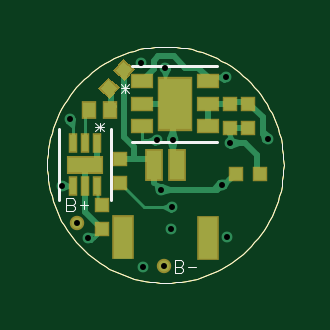
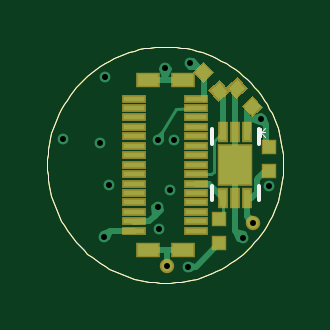
Circuit board: 8 layer files. Board 10.0 x 10.0 mm.
- top_copper: power_board.cmp (6360 bytes)
- outline: power_board.dim (2949 bytes)
- drill: power_board.drd (247 bytes)
- top_silk: power_board.plc (4097 bytes)
- bottom_silk: power_board.pls (3317 bytes)
- bottom_copper: power_board.sol (5899 bytes)
- top_mask: power_board.stc (1272 bytes)
- bottom_mask: power_board.sts (1703 bytes)

=== top_copper: power_board.cmp ===
G75*
%MOIN*%
%OFA0B0*%
%FSLAX24Y24*%
%IPPOS*%
%LPD*%
%AMOC8*
5,1,8,0,0,1.08239X$1,22.5*
%
%ADD10R,0.0098X0.0266*%
%ADD11R,0.0559X0.0240*%
%ADD12R,0.0197X0.0197*%
%ADD13R,0.0197X0.0197*%
%ADD14R,0.0197X0.0236*%
%ADD15R,0.0327X0.0197*%
%ADD16R,0.0531X0.0846*%
%ADD17R,0.0236X0.0472*%
%ADD18R,0.0315X0.0709*%
%ADD19C,0.0050*%
%ADD20C,0.0180*%
%ADD21C,0.0098*%
D10*
X000701Y001847D03*
X000898Y001847D03*
X001095Y001847D03*
X001095Y002565D03*
X000898Y002565D03*
X000701Y002565D03*
D11*
X000898Y002206D03*
D12*
X001480Y002296D03*
X001480Y001896D03*
X001187Y001528D03*
X001187Y001128D03*
X003315Y002825D03*
X003613Y002823D03*
X003613Y003223D03*
X003315Y003225D03*
X003411Y002042D03*
X003811Y002042D03*
D13*
G36*
X001688Y003797D02*
X001562Y003647D01*
X001412Y003773D01*
X001538Y003923D01*
X001688Y003797D01*
G37*
G36*
X001431Y003490D02*
X001305Y003340D01*
X001155Y003466D01*
X001281Y003616D01*
X001431Y003490D01*
G37*
D14*
X001321Y003110D03*
X000966Y003110D03*
D15*
X001849Y003218D03*
X001849Y003592D03*
X001849Y002844D03*
X002939Y002844D03*
X002939Y003218D03*
X002939Y003592D03*
D16*
X002394Y003218D03*
D17*
X002433Y002206D03*
X002040Y002206D03*
D18*
X001528Y000986D03*
X002945Y000986D03*
D19*
X000992Y000938D02*
X000947Y000985D01*
X000956Y001049D01*
X001090Y001031D01*
X000992Y000938D01*
X000947Y000985D02*
X001044Y000985D01*
X001090Y001031D01*
X001187Y001128D01*
X001187Y001528D02*
X001115Y001540D01*
X001095Y001847D01*
X001095Y002198D02*
X001068Y002206D01*
X000898Y002206D01*
X001095Y002535D02*
X001095Y002565D01*
X000898Y002565D02*
X000898Y003042D01*
X000918Y003061D02*
X000966Y003110D01*
X000951Y003108D01*
X000936Y003103D01*
X000924Y003095D01*
X000913Y003084D01*
X000905Y003072D01*
X000900Y003057D01*
X000898Y003042D01*
X000705Y002963D02*
X000701Y002828D01*
X000598Y002915D01*
X000640Y002965D01*
X000705Y002963D01*
X000640Y002955D02*
X000640Y002965D01*
X000640Y002955D02*
X000701Y002894D01*
X000701Y002828D01*
X000701Y002565D01*
X001321Y003110D02*
X001394Y003184D01*
X001326Y003183D01*
X001326Y003393D02*
X001294Y003449D01*
X001293Y003478D01*
X001550Y003785D02*
X001600Y003783D01*
X001848Y003593D02*
X001849Y003592D01*
X002178Y003792D02*
X002237Y003820D01*
X002295Y003792D01*
X002237Y003670D01*
X002178Y003792D01*
X002237Y003820D02*
X002237Y003670D01*
X002237Y003380D01*
X002388Y003228D01*
X002378Y003218D01*
X002394Y003218D02*
X002237Y003375D01*
X002245Y003218D02*
X002394Y003218D01*
X002546Y003218D01*
X002433Y003105D01*
X002061Y002671D02*
X002089Y002612D01*
X002061Y002553D01*
X001939Y002612D01*
X002061Y002671D01*
X002089Y002612D02*
X001939Y002612D01*
X001849Y002612D01*
X001849Y002844D01*
X002040Y002296D02*
X002040Y002206D01*
X002047Y002199D01*
X002053Y002191D01*
X002057Y002182D01*
X002058Y002172D01*
X002057Y002162D01*
X002053Y002153D01*
X002053Y001898D02*
X002056Y001895D01*
X002183Y001850D01*
X002162Y001789D01*
X002100Y001767D01*
X002056Y001895D01*
X002162Y001789D01*
X002326Y001556D02*
X002354Y001498D01*
X002326Y001439D01*
X002204Y001498D01*
X002326Y001556D01*
X002354Y001498D02*
X002204Y001498D01*
X001879Y001498D01*
X001480Y001896D01*
X000721Y001805D02*
X000701Y001847D01*
X000680Y001806D01*
X000701Y001847D02*
X000700Y001850D01*
X000699Y001851D01*
X000696Y001852D01*
X000655Y001852D01*
X000533Y001794D01*
X000505Y001852D01*
X000533Y001911D01*
X000655Y001852D01*
X000505Y001852D01*
X002939Y003592D02*
X002939Y003664D01*
X002940Y003664D01*
X003248Y003665D01*
X003219Y003723D01*
X003098Y003664D01*
X003220Y003606D01*
X003248Y003665D01*
X003315Y003225D02*
X003315Y003218D01*
X003613Y003223D02*
X003613Y003225D01*
X003611Y002825D02*
X003613Y002823D01*
X003316Y002710D02*
X003375Y002589D01*
X003317Y002560D01*
X003258Y002588D01*
X003316Y002710D01*
X003317Y002560D01*
X003317Y002823D02*
X003315Y002825D01*
X003315Y002825D01*
X003294Y001955D02*
X003231Y001835D01*
X003173Y001865D01*
X003161Y001929D01*
X003294Y001955D01*
X003173Y001865D01*
D20*
X003173Y001865D03*
X003317Y002560D03*
X003940Y002628D03*
X003248Y003665D03*
X002237Y003820D03*
X001828Y003897D03*
X000640Y002965D03*
X000505Y001852D03*
X000768Y001235D03*
X000947Y000985D03*
X001863Y000505D03*
X002215Y000509D03*
X002333Y001127D03*
X002354Y001498D03*
X002162Y001789D03*
X002089Y002612D03*
X002360Y002620D03*
X003258Y001006D03*
D21*
X003097Y001789D02*
X003044Y001789D01*
X003144Y001893D01*
X003173Y001865D01*
X003183Y001826D01*
X003044Y001789D01*
X002312Y001789D01*
X002173Y001750D01*
X002162Y001789D01*
X002173Y001828D01*
X002312Y001789D01*
X002162Y001789D01*
X002053Y001898D02*
X002053Y002154D01*
X002040Y002296D02*
X001711Y002296D01*
X001711Y002505D01*
X001551Y002665D01*
X001550Y003785D01*
X001848Y003593D02*
X002046Y003792D01*
X002046Y003930D01*
X002119Y004011D01*
X002385Y004011D01*
X002568Y003818D01*
X002786Y003818D01*
X002939Y003664D01*
X002939Y003218D02*
X003307Y003218D01*
X003315Y003225D01*
X003332Y003243D01*
X003613Y003243D01*
X003633Y003223D01*
X003857Y002999D01*
X003857Y002753D01*
X003966Y002659D01*
X003940Y002628D01*
X003901Y002616D01*
X003857Y002753D01*
X003857Y002711D01*
X003940Y002628D01*
X003759Y002372D02*
X003570Y002560D01*
X003467Y002560D01*
X003328Y002521D01*
X003317Y002560D01*
X003328Y002600D01*
X003467Y002560D01*
X003317Y002560D01*
X003316Y002710D02*
X003315Y002825D01*
X003317Y002823D02*
X003613Y002823D01*
X003613Y003223D02*
X003633Y003223D01*
X002939Y003218D02*
X002939Y002844D01*
X002433Y003218D02*
X002394Y003218D01*
X002360Y003218D02*
X002360Y002770D01*
X002400Y002631D01*
X002360Y002620D01*
X002321Y002609D01*
X002360Y002470D01*
X002400Y002609D01*
X002360Y002620D01*
X002321Y002631D01*
X002360Y002770D01*
X002360Y002620D01*
X002360Y002470D01*
X002360Y002206D01*
X002433Y002206D01*
X003097Y001789D02*
X003173Y001865D01*
X003294Y001955D02*
X003411Y002042D01*
X003759Y002095D02*
X003759Y002372D01*
X003759Y002095D02*
X003811Y002042D01*
X002360Y003218D02*
X001849Y003218D01*
X002245Y003218D01*
X002237Y003375D02*
X002237Y003380D01*
X001326Y003393D02*
X001326Y003183D01*
X001095Y002535D02*
X001095Y002198D01*
X000898Y002206D02*
X000898Y001847D01*
X000898Y001418D01*
X001187Y001128D01*
X001480Y002296D02*
X001711Y002296D01*
M02*

=== outline: power_board.dim ===
G75*
%MOIN*%
%OFA0B0*%
%FSLAX24Y24*%
%IPPOS*%
%LPD*%
%AMOC8*
5,1,8,0,0,1.08239X$1,22.5*
%
%ADD10C,0.0000*%
D10*
X000268Y002206D02*
X000270Y002294D01*
X000276Y002382D01*
X000286Y002470D01*
X000300Y002558D01*
X000317Y002644D01*
X000339Y002730D01*
X000364Y002814D01*
X000394Y002898D01*
X000426Y002980D01*
X000463Y003060D01*
X000503Y003139D01*
X000547Y003216D01*
X000594Y003291D01*
X000644Y003363D01*
X000698Y003434D01*
X000754Y003501D01*
X000814Y003567D01*
X000876Y003629D01*
X000942Y003689D01*
X001009Y003745D01*
X001080Y003799D01*
X001152Y003849D01*
X001227Y003896D01*
X001304Y003940D01*
X001383Y003980D01*
X001463Y004017D01*
X001545Y004049D01*
X001629Y004079D01*
X001713Y004104D01*
X001799Y004126D01*
X001885Y004143D01*
X001973Y004157D01*
X002061Y004167D01*
X002149Y004173D01*
X002237Y004175D01*
X002325Y004173D01*
X002413Y004167D01*
X002501Y004157D01*
X002589Y004143D01*
X002675Y004126D01*
X002761Y004104D01*
X002845Y004079D01*
X002929Y004049D01*
X003011Y004017D01*
X003091Y003980D01*
X003170Y003940D01*
X003247Y003896D01*
X003322Y003849D01*
X003394Y003799D01*
X003465Y003745D01*
X003532Y003689D01*
X003598Y003629D01*
X003660Y003567D01*
X003720Y003501D01*
X003776Y003434D01*
X003830Y003363D01*
X003880Y003291D01*
X003927Y003216D01*
X003971Y003139D01*
X004011Y003060D01*
X004048Y002980D01*
X004080Y002898D01*
X004110Y002814D01*
X004135Y002730D01*
X004157Y002644D01*
X004174Y002558D01*
X004188Y002470D01*
X004198Y002382D01*
X004204Y002294D01*
X004206Y002206D01*
X004204Y002118D01*
X004198Y002030D01*
X004188Y001942D01*
X004174Y001854D01*
X004157Y001768D01*
X004135Y001682D01*
X004110Y001598D01*
X004080Y001514D01*
X004048Y001432D01*
X004011Y001352D01*
X003971Y001273D01*
X003927Y001196D01*
X003880Y001121D01*
X003830Y001049D01*
X003776Y000978D01*
X003720Y000911D01*
X003660Y000845D01*
X003598Y000783D01*
X003532Y000723D01*
X003465Y000667D01*
X003394Y000613D01*
X003322Y000563D01*
X003247Y000516D01*
X003170Y000472D01*
X003091Y000432D01*
X003011Y000395D01*
X002929Y000363D01*
X002845Y000333D01*
X002761Y000308D01*
X002675Y000286D01*
X002589Y000269D01*
X002501Y000255D01*
X002413Y000245D01*
X002325Y000239D01*
X002237Y000237D01*
X002149Y000239D01*
X002061Y000245D01*
X001973Y000255D01*
X001885Y000269D01*
X001799Y000286D01*
X001713Y000308D01*
X001629Y000333D01*
X001545Y000363D01*
X001463Y000395D01*
X001383Y000432D01*
X001304Y000472D01*
X001227Y000516D01*
X001152Y000563D01*
X001080Y000613D01*
X001009Y000667D01*
X000942Y000723D01*
X000876Y000783D01*
X000814Y000845D01*
X000754Y000911D01*
X000698Y000978D01*
X000644Y001049D01*
X000594Y001121D01*
X000547Y001196D01*
X000503Y001273D01*
X000463Y001352D01*
X000426Y001432D01*
X000394Y001514D01*
X000364Y001598D01*
X000339Y001682D01*
X000317Y001768D01*
X000300Y001854D01*
X000286Y001942D01*
X000276Y002030D01*
X000270Y002118D01*
X000268Y002206D01*
M02*

=== drill: power_board.drd ===
%
M48
M72
T01C0.0100
%
T01
X947Y985
X768Y1235
X505Y1852
X640Y2965
X1828Y3897
X2237Y3820
X3248Y3665
X3940Y2628
X3317Y2560
X3173Y1865
X2360Y2620
X2089Y2612
X2162Y1789
X2354Y1498
X2333Y1127
X2215Y509
X1863Y505
X3258Y1006
M30

=== top_silk: power_board.plc ===
G75*
%MOIN*%
%OFA0B0*%
%FSLAX24Y24*%
%IPPOS*%
%LPD*%
%AMOC8*
5,1,8,0,0,1.08239X$1,22.5*
%
%ADD10C,0.0000*%
%ADD11C,0.0020*%
%ADD12C,0.0050*%
D10*
X000268Y002206D02*
X000270Y002294D01*
X000276Y002382D01*
X000286Y002470D01*
X000300Y002558D01*
X000317Y002644D01*
X000339Y002730D01*
X000364Y002814D01*
X000394Y002898D01*
X000426Y002980D01*
X000463Y003060D01*
X000503Y003139D01*
X000547Y003216D01*
X000594Y003291D01*
X000644Y003363D01*
X000698Y003434D01*
X000754Y003501D01*
X000814Y003567D01*
X000876Y003629D01*
X000942Y003689D01*
X001009Y003745D01*
X001080Y003799D01*
X001152Y003849D01*
X001227Y003896D01*
X001304Y003940D01*
X001383Y003980D01*
X001463Y004017D01*
X001545Y004049D01*
X001629Y004079D01*
X001713Y004104D01*
X001799Y004126D01*
X001885Y004143D01*
X001973Y004157D01*
X002061Y004167D01*
X002149Y004173D01*
X002237Y004175D01*
X002325Y004173D01*
X002413Y004167D01*
X002501Y004157D01*
X002589Y004143D01*
X002675Y004126D01*
X002761Y004104D01*
X002845Y004079D01*
X002929Y004049D01*
X003011Y004017D01*
X003091Y003980D01*
X003170Y003940D01*
X003247Y003896D01*
X003322Y003849D01*
X003394Y003799D01*
X003465Y003745D01*
X003532Y003689D01*
X003598Y003629D01*
X003660Y003567D01*
X003720Y003501D01*
X003776Y003434D01*
X003830Y003363D01*
X003880Y003291D01*
X003927Y003216D01*
X003971Y003139D01*
X004011Y003060D01*
X004048Y002980D01*
X004080Y002898D01*
X004110Y002814D01*
X004135Y002730D01*
X004157Y002644D01*
X004174Y002558D01*
X004188Y002470D01*
X004198Y002382D01*
X004204Y002294D01*
X004206Y002206D01*
X004204Y002118D01*
X004198Y002030D01*
X004188Y001942D01*
X004174Y001854D01*
X004157Y001768D01*
X004135Y001682D01*
X004110Y001598D01*
X004080Y001514D01*
X004048Y001432D01*
X004011Y001352D01*
X003971Y001273D01*
X003927Y001196D01*
X003880Y001121D01*
X003830Y001049D01*
X003776Y000978D01*
X003720Y000911D01*
X003660Y000845D01*
X003598Y000783D01*
X003532Y000723D01*
X003465Y000667D01*
X003394Y000613D01*
X003322Y000563D01*
X003247Y000516D01*
X003170Y000472D01*
X003091Y000432D01*
X003011Y000395D01*
X002929Y000363D01*
X002845Y000333D01*
X002761Y000308D01*
X002675Y000286D01*
X002589Y000269D01*
X002501Y000255D01*
X002413Y000245D01*
X002325Y000239D01*
X002237Y000237D01*
X002149Y000239D01*
X002061Y000245D01*
X001973Y000255D01*
X001885Y000269D01*
X001799Y000286D01*
X001713Y000308D01*
X001629Y000333D01*
X001545Y000363D01*
X001463Y000395D01*
X001383Y000432D01*
X001304Y000472D01*
X001227Y000516D01*
X001152Y000563D01*
X001080Y000613D01*
X001009Y000667D01*
X000942Y000723D01*
X000876Y000783D01*
X000814Y000845D01*
X000754Y000911D01*
X000698Y000978D01*
X000644Y001049D01*
X000594Y001121D01*
X000547Y001196D01*
X000503Y001273D01*
X000463Y001352D01*
X000426Y001432D01*
X000394Y001514D01*
X000364Y001598D01*
X000339Y001682D01*
X000317Y001768D01*
X000300Y001854D01*
X000286Y001942D01*
X000276Y002030D01*
X000270Y002118D01*
X000268Y002206D01*
D11*
X000587Y001427D02*
X000696Y001427D01*
X000732Y001463D01*
X000732Y001499D01*
X000696Y001535D01*
X000587Y001535D01*
X000587Y001427D02*
X000587Y001643D01*
X000696Y001643D01*
X000732Y001607D01*
X000732Y001571D01*
X000696Y001535D01*
X000805Y001535D02*
X000949Y001535D01*
X000877Y001607D02*
X000877Y001463D01*
X001069Y002759D02*
X001213Y002903D01*
X001213Y002831D02*
X001069Y002831D01*
X001069Y002903D02*
X001213Y002759D01*
X001141Y002759D02*
X001141Y002903D01*
X001489Y003404D02*
X001634Y003549D01*
X001562Y003549D02*
X001562Y003404D01*
X001634Y003404D02*
X001489Y003549D01*
X001489Y003476D02*
X001634Y003476D01*
X002390Y000614D02*
X002498Y000614D01*
X002534Y000578D01*
X002534Y000542D01*
X002498Y000506D01*
X002390Y000506D01*
X002390Y000398D02*
X002498Y000398D01*
X002534Y000434D01*
X002534Y000470D01*
X002498Y000506D01*
X002607Y000506D02*
X002752Y000506D01*
X002390Y000398D02*
X002390Y000614D01*
D12*
X001331Y001616D02*
X001331Y002797D01*
X001686Y002588D02*
X003103Y002588D01*
X003103Y003848D02*
X001686Y003848D01*
X000465Y002797D02*
X000465Y001616D01*
M02*

=== bottom_silk: power_board.pls ===
G75*
%MOIN*%
%OFA0B0*%
%FSLAX24Y24*%
%IPPOS*%
%LPD*%
%AMOC8*
5,1,8,0,0,1.08239X$1,22.5*
%
%ADD10C,0.0000*%
%ADD11C,0.0020*%
%ADD12C,0.0060*%
D10*
X000268Y002206D02*
X000270Y002294D01*
X000276Y002382D01*
X000286Y002470D01*
X000300Y002558D01*
X000317Y002644D01*
X000339Y002730D01*
X000364Y002814D01*
X000394Y002898D01*
X000426Y002980D01*
X000463Y003060D01*
X000503Y003139D01*
X000547Y003216D01*
X000594Y003291D01*
X000644Y003363D01*
X000698Y003434D01*
X000754Y003501D01*
X000814Y003567D01*
X000876Y003629D01*
X000942Y003689D01*
X001009Y003745D01*
X001080Y003799D01*
X001152Y003849D01*
X001227Y003896D01*
X001304Y003940D01*
X001383Y003980D01*
X001463Y004017D01*
X001545Y004049D01*
X001629Y004079D01*
X001713Y004104D01*
X001799Y004126D01*
X001885Y004143D01*
X001973Y004157D01*
X002061Y004167D01*
X002149Y004173D01*
X002237Y004175D01*
X002325Y004173D01*
X002413Y004167D01*
X002501Y004157D01*
X002589Y004143D01*
X002675Y004126D01*
X002761Y004104D01*
X002845Y004079D01*
X002929Y004049D01*
X003011Y004017D01*
X003091Y003980D01*
X003170Y003940D01*
X003247Y003896D01*
X003322Y003849D01*
X003394Y003799D01*
X003465Y003745D01*
X003532Y003689D01*
X003598Y003629D01*
X003660Y003567D01*
X003720Y003501D01*
X003776Y003434D01*
X003830Y003363D01*
X003880Y003291D01*
X003927Y003216D01*
X003971Y003139D01*
X004011Y003060D01*
X004048Y002980D01*
X004080Y002898D01*
X004110Y002814D01*
X004135Y002730D01*
X004157Y002644D01*
X004174Y002558D01*
X004188Y002470D01*
X004198Y002382D01*
X004204Y002294D01*
X004206Y002206D01*
X004204Y002118D01*
X004198Y002030D01*
X004188Y001942D01*
X004174Y001854D01*
X004157Y001768D01*
X004135Y001682D01*
X004110Y001598D01*
X004080Y001514D01*
X004048Y001432D01*
X004011Y001352D01*
X003971Y001273D01*
X003927Y001196D01*
X003880Y001121D01*
X003830Y001049D01*
X003776Y000978D01*
X003720Y000911D01*
X003660Y000845D01*
X003598Y000783D01*
X003532Y000723D01*
X003465Y000667D01*
X003394Y000613D01*
X003322Y000563D01*
X003247Y000516D01*
X003170Y000472D01*
X003091Y000432D01*
X003011Y000395D01*
X002929Y000363D01*
X002845Y000333D01*
X002761Y000308D01*
X002675Y000286D01*
X002589Y000269D01*
X002501Y000255D01*
X002413Y000245D01*
X002325Y000239D01*
X002237Y000237D01*
X002149Y000239D01*
X002061Y000245D01*
X001973Y000255D01*
X001885Y000269D01*
X001799Y000286D01*
X001713Y000308D01*
X001629Y000333D01*
X001545Y000363D01*
X001463Y000395D01*
X001383Y000432D01*
X001304Y000472D01*
X001227Y000516D01*
X001152Y000563D01*
X001080Y000613D01*
X001009Y000667D01*
X000942Y000723D01*
X000876Y000783D01*
X000814Y000845D01*
X000754Y000911D01*
X000698Y000978D01*
X000644Y001049D01*
X000594Y001121D01*
X000547Y001196D01*
X000503Y001273D01*
X000463Y001352D01*
X000426Y001432D01*
X000394Y001514D01*
X000364Y001598D01*
X000339Y001682D01*
X000317Y001768D01*
X000300Y001854D01*
X000286Y001942D01*
X000276Y002030D01*
X000270Y002118D01*
X000268Y002206D01*
D11*
X000570Y002675D02*
X000714Y002819D01*
X000714Y002747D02*
X000570Y002747D01*
X000570Y002819D02*
X000714Y002675D01*
X000642Y002675D02*
X000642Y002819D01*
D12*
X000680Y001854D02*
X000680Y001614D01*
X001460Y001614D02*
X001460Y001854D01*
X001460Y002554D02*
X001460Y002794D01*
X000680Y002794D02*
X000680Y002554D01*
M02*

=== bottom_copper: power_board.sol ===
G75*
%MOIN*%
%OFA0B0*%
%FSLAX24Y24*%
%IPPOS*%
%LPD*%
%AMOC8*
5,1,8,0,0,1.08239X$1,22.5*
%
%ADD10R,0.0120X0.0280*%
%ADD11R,0.0531X0.0650*%
%ADD12R,0.0197X0.0197*%
%ADD13R,0.0197X0.0197*%
%ADD14R,0.0354X0.0087*%
%ADD15R,0.0335X0.0197*%
%ADD16C,0.0180*%
%ADD17C,0.0050*%
%ADD18C,0.0098*%
%ADD19C,0.0087*%
%ADD20C,0.0059*%
D10*
X000870Y001654D03*
X001070Y001654D03*
X001270Y001654D03*
X001270Y002754D03*
X001070Y002754D03*
X000870Y002754D03*
D11*
X001070Y002204D03*
D12*
G36*
X000645Y003161D02*
X000771Y003311D01*
X000921Y003185D01*
X000795Y003035D01*
X000645Y003161D01*
G37*
G36*
X000902Y003467D02*
X001028Y003617D01*
X001178Y003491D01*
X001052Y003341D01*
X000902Y003467D01*
G37*
G36*
X001478Y003447D02*
X001352Y003297D01*
X001202Y003423D01*
X001328Y003573D01*
X001478Y003447D01*
G37*
G36*
X001735Y003753D02*
X001609Y003603D01*
X001459Y003729D01*
X001585Y003879D01*
X001735Y003753D01*
G37*
D13*
X000510Y002505D03*
X000510Y002105D03*
X001343Y001293D03*
X001343Y000893D03*
D14*
X001719Y001104D03*
X001719Y001261D03*
X001719Y001419D03*
X001719Y001576D03*
X001719Y001734D03*
X001719Y001891D03*
X001719Y002049D03*
X001719Y002206D03*
X001719Y002364D03*
X001719Y002521D03*
X001719Y002679D03*
X001719Y002836D03*
X001719Y002993D03*
X001719Y003151D03*
X001719Y003308D03*
X002754Y003308D03*
X002754Y003151D03*
X002754Y002993D03*
X002754Y002836D03*
X002754Y002679D03*
X002754Y002521D03*
X002754Y002364D03*
X002754Y002206D03*
X002754Y002049D03*
X002754Y001891D03*
X002754Y001734D03*
X002754Y001576D03*
X002754Y001419D03*
X002754Y001261D03*
X002754Y001104D03*
D15*
X002528Y000789D03*
X001945Y000789D03*
X001945Y003623D03*
X002528Y003623D03*
D16*
X000947Y000985D03*
X000768Y001235D03*
X000505Y001852D03*
X000640Y002965D03*
X001828Y003897D03*
X002237Y003820D03*
X003248Y003665D03*
X003940Y002628D03*
X003317Y002560D03*
X003173Y001865D03*
X002360Y002620D03*
X002089Y002612D03*
X002162Y001789D03*
X002354Y001498D03*
X002333Y001127D03*
X002215Y000509D03*
X001863Y000505D03*
X003258Y001006D03*
D17*
X003278Y001042D01*
X003258Y001006D02*
X003198Y000980D01*
X003145Y001104D01*
X003154Y001099D01*
X002754Y001261D02*
X002750Y001257D01*
X002409Y001358D02*
X002354Y001413D01*
X002310Y001450D02*
X002354Y001498D01*
X002419Y001493D01*
X001945Y000789D02*
X001930Y000773D01*
X001842Y000566D02*
X001863Y000505D01*
X001828Y000450D01*
X001714Y000523D01*
X001842Y000566D01*
X001731Y000505D02*
X001714Y000523D01*
X002157Y000537D02*
X002215Y000509D01*
X002274Y000537D01*
X002215Y000659D01*
X002157Y000537D01*
X001343Y001293D02*
X001328Y001295D01*
X001314Y001300D01*
X001301Y001307D01*
X001290Y001317D01*
X001281Y001329D01*
X001275Y001343D01*
X001271Y001357D01*
X001270Y001372D01*
X001270Y001654D01*
X001070Y002034D02*
X000900Y002204D01*
X000898Y002206D01*
X000900Y002204D02*
X001070Y002204D01*
X001070Y002034D01*
X001431Y002086D02*
X001431Y002592D01*
X001270Y002754D01*
X001081Y002691D02*
X001070Y002754D01*
X000870Y002754D02*
X000862Y002762D01*
X000847Y002965D02*
X000790Y002965D01*
X000665Y002932D02*
X000640Y002965D01*
X000649Y002925D01*
X000640Y002965D02*
X000642Y003009D01*
X000640Y002965D02*
X000550Y002862D01*
X000510Y002105D02*
X000537Y002045D01*
X001431Y002086D02*
X001469Y002049D01*
X001719Y002049D01*
X002296Y002615D02*
X002360Y002620D01*
X002397Y002674D01*
X002286Y002750D01*
X002296Y002615D01*
X002360Y002620D02*
X002286Y002750D01*
X002060Y003141D01*
X002060Y003141D01*
X001719Y003151D01*
X001719Y003308D02*
X001597Y003308D01*
X001691Y003835D02*
X001753Y003897D01*
X001779Y003939D02*
X001828Y003897D01*
X001827Y003832D01*
X002178Y003792D02*
X002237Y003820D01*
X002295Y003792D01*
X002237Y003670D02*
X002237Y003630D01*
X002243Y003623D01*
X002528Y003623D02*
X002546Y003642D01*
X001070Y001108D02*
X001053Y001091D01*
X000926Y001046D02*
X000947Y000985D01*
X001008Y000963D01*
D18*
X001053Y001091D01*
X000926Y001046D01*
X000947Y000985D02*
X001053Y001091D01*
X001070Y001108D02*
X001070Y001654D01*
X001070Y002034D01*
X001070Y002204D02*
X001070Y002754D01*
X001074Y002697D02*
X001074Y003445D01*
X001040Y003479D01*
X001270Y003388D02*
X001270Y002754D01*
X001081Y002691D02*
X001074Y002697D01*
X000870Y002754D02*
X000870Y003104D01*
X000783Y003173D01*
X000790Y002965D02*
X000642Y003009D01*
X000640Y002965D02*
X000597Y002970D01*
X000550Y002862D01*
X000550Y002505D01*
X000510Y002505D01*
X000862Y002762D02*
X000862Y002950D01*
X000847Y002965D01*
X000790Y002965D02*
X000649Y002925D01*
X000665Y002932D02*
X000550Y002862D01*
X000640Y002965D02*
X000790Y002965D01*
X001597Y003308D02*
X001597Y003741D01*
X001691Y003835D01*
X001779Y003939D01*
X001753Y003897D02*
X001828Y003897D01*
X001827Y003832D02*
X001691Y003835D01*
X001945Y003623D02*
X002243Y003623D01*
X002528Y003623D01*
X002295Y003792D02*
X002237Y003670D01*
X002178Y003792D01*
X002237Y003820D02*
X002237Y003670D01*
X000569Y002105D02*
X000692Y001981D01*
X000701Y001956D01*
X000701Y001740D01*
X000804Y001654D01*
X000870Y001654D02*
X000870Y001345D01*
X000804Y001216D01*
X000768Y001235D01*
X000747Y001270D01*
X000870Y001345D01*
X000852Y001327D01*
X000768Y001235D01*
X001270Y001654D02*
X001507Y001891D01*
X001719Y001891D01*
X002310Y001450D02*
X002409Y001358D01*
X002419Y001493D01*
X002354Y001498D02*
X002354Y001413D01*
X002409Y001358D02*
X002506Y001261D01*
X002750Y001257D01*
X002754Y001104D02*
X003145Y001104D01*
X003278Y001042D01*
X003258Y001006D02*
X003154Y001099D01*
X002528Y000789D02*
X002215Y000789D01*
X002215Y000659D01*
X002215Y000509D01*
X002215Y000789D02*
X001945Y000789D01*
X001863Y000505D02*
X001731Y000505D01*
X001714Y000523D02*
X001343Y000893D01*
X000569Y002105D02*
X000510Y002105D01*
D19*
X000804Y001654D02*
X000870Y001654D01*
D20*
X001270Y003388D02*
X001340Y003435D01*
M02*

=== top_mask: power_board.stc ===
G75*
%MOIN*%
%OFA0B0*%
%FSLAX24Y24*%
%IPPOS*%
%LPD*%
%AMOC8*
5,1,8,0,0,1.08239X$1,22.5*
%
%ADD10R,0.0360X0.0746*%
%ADD11R,0.0158X0.0326*%
%ADD12R,0.0619X0.0300*%
%ADD13R,0.0257X0.0257*%
%ADD14R,0.0257X0.0257*%
%ADD15R,0.0257X0.0296*%
%ADD16R,0.0387X0.0257*%
%ADD17R,0.0591X0.0906*%
%ADD18R,0.0296X0.0532*%
%ADD19C,0.0240*%
D10*
X001529Y000992D03*
X002946Y000984D03*
D11*
X001095Y001847D03*
X000898Y001847D03*
X000701Y001847D03*
X000701Y002565D03*
X000898Y002565D03*
X001095Y002565D03*
D12*
X000898Y002206D03*
D13*
X001187Y001128D03*
X001187Y001528D03*
X001480Y001896D03*
X001480Y002296D03*
X003315Y002825D03*
X003613Y002823D03*
X003613Y003223D03*
X003315Y003225D03*
X003411Y002042D03*
X003811Y002042D03*
D14*
G36*
X001730Y003800D02*
X001565Y003605D01*
X001370Y003770D01*
X001535Y003965D01*
X001730Y003800D01*
G37*
G36*
X001473Y003493D02*
X001308Y003298D01*
X001113Y003463D01*
X001278Y003658D01*
X001473Y003493D01*
G37*
D15*
X001321Y003110D03*
X000966Y003110D03*
D16*
X001849Y003218D03*
X001849Y003592D03*
X001849Y002844D03*
X002939Y002844D03*
X002939Y003218D03*
X002939Y003592D03*
D17*
X002394Y003218D03*
D18*
X002433Y002206D03*
X002040Y002206D03*
D19*
X000768Y001235D03*
X002215Y000509D03*
M02*

=== bottom_mask: power_board.sts ===
G75*
%MOIN*%
%OFA0B0*%
%FSLAX24Y24*%
%IPPOS*%
%LPD*%
%AMOC8*
5,1,8,0,0,1.08239X$1,22.5*
%
%ADD10R,0.0180X0.0340*%
%ADD11R,0.0591X0.0710*%
%ADD12R,0.0257X0.0257*%
%ADD13R,0.0257X0.0257*%
%ADD14R,0.0414X0.0147*%
%ADD15R,0.0395X0.0257*%
%ADD16C,0.0240*%
D10*
X000870Y001654D03*
X001070Y001654D03*
X001270Y001654D03*
X001270Y002754D03*
X001070Y002754D03*
X000870Y002754D03*
D11*
X001070Y002204D03*
D12*
G36*
X000603Y003158D02*
X000768Y003353D01*
X000963Y003188D01*
X000798Y002993D01*
X000603Y003158D01*
G37*
G36*
X000860Y003464D02*
X001025Y003659D01*
X001220Y003494D01*
X001055Y003299D01*
X000860Y003464D01*
G37*
G36*
X001520Y003450D02*
X001355Y003255D01*
X001160Y003420D01*
X001325Y003615D01*
X001520Y003450D01*
G37*
G36*
X001777Y003756D02*
X001612Y003561D01*
X001417Y003726D01*
X001582Y003921D01*
X001777Y003756D01*
G37*
D13*
X000510Y002505D03*
X000510Y002105D03*
X001343Y001293D03*
X001343Y000893D03*
D14*
X001719Y001104D03*
X001719Y001261D03*
X001719Y001419D03*
X001719Y001576D03*
X001719Y001734D03*
X001719Y001891D03*
X001719Y002049D03*
X001719Y002206D03*
X001719Y002364D03*
X001719Y002521D03*
X001719Y002679D03*
X001719Y002836D03*
X001719Y002993D03*
X001719Y003151D03*
X001719Y003308D03*
X002754Y003308D03*
X002754Y003151D03*
X002754Y002993D03*
X002754Y002836D03*
X002754Y002679D03*
X002754Y002521D03*
X002754Y002364D03*
X002754Y002206D03*
X002754Y002049D03*
X002754Y001891D03*
X002754Y001734D03*
X002754Y001576D03*
X002754Y001419D03*
X002754Y001261D03*
X002754Y001104D03*
D15*
X002528Y000789D03*
X001945Y000789D03*
X001945Y003623D03*
X002528Y003623D03*
D16*
X000768Y001235D03*
X002215Y000509D03*
M02*

